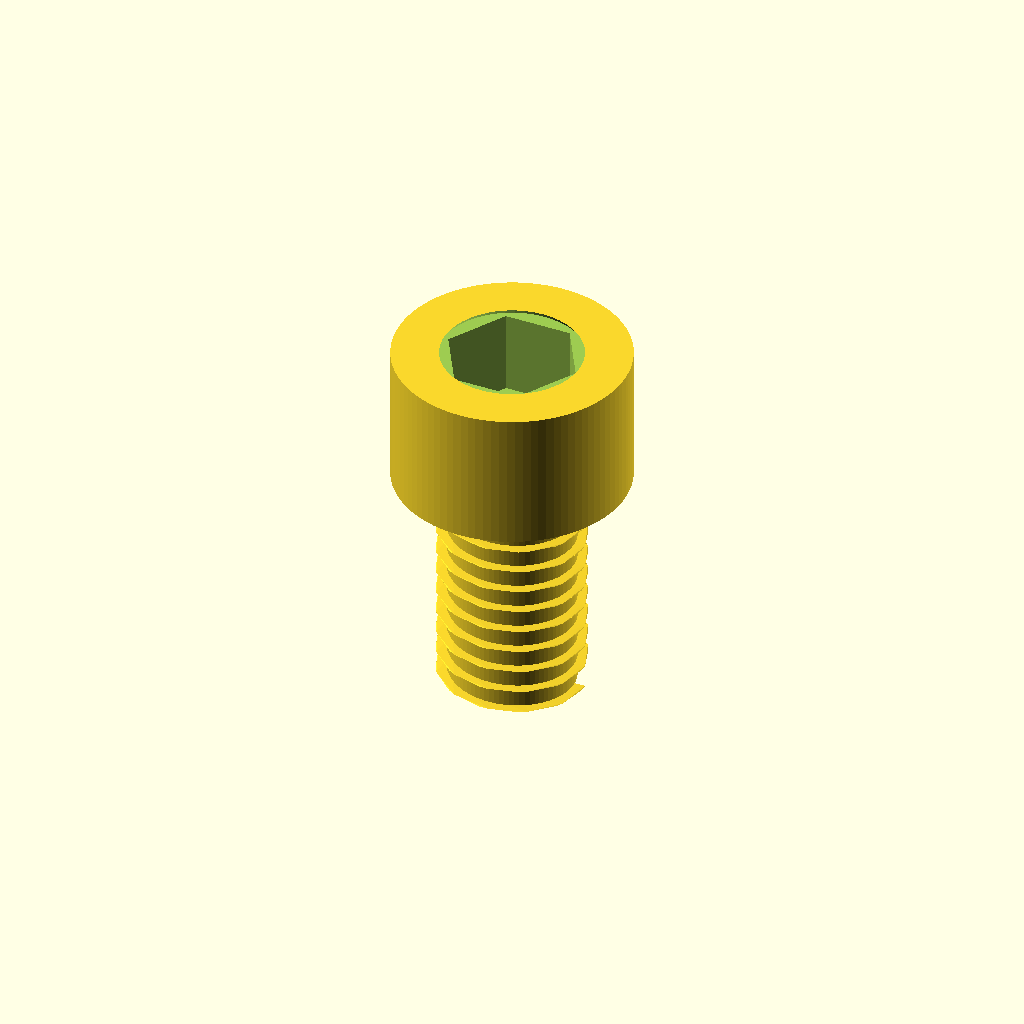
Cell 1: rendered with the file's own defaults.
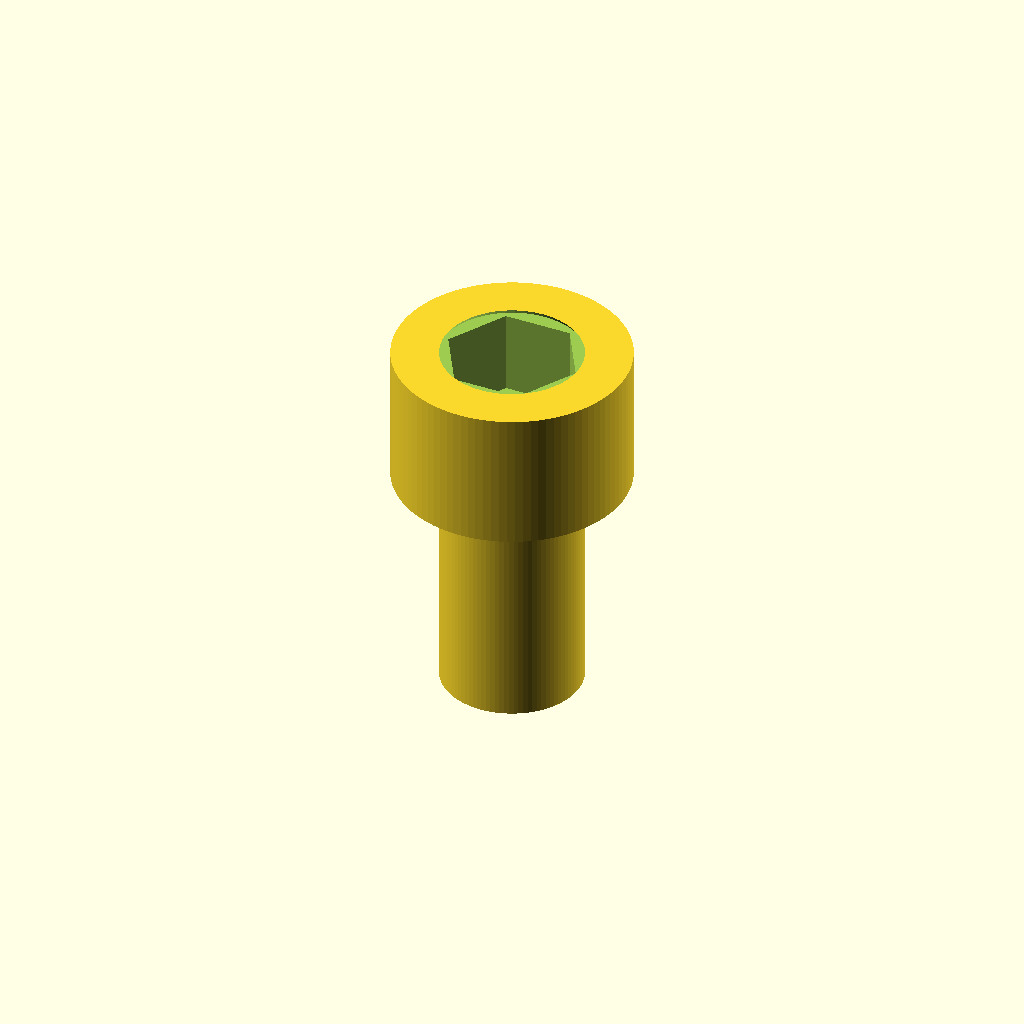
Cell 2: threaded = 0 (everything else at default).
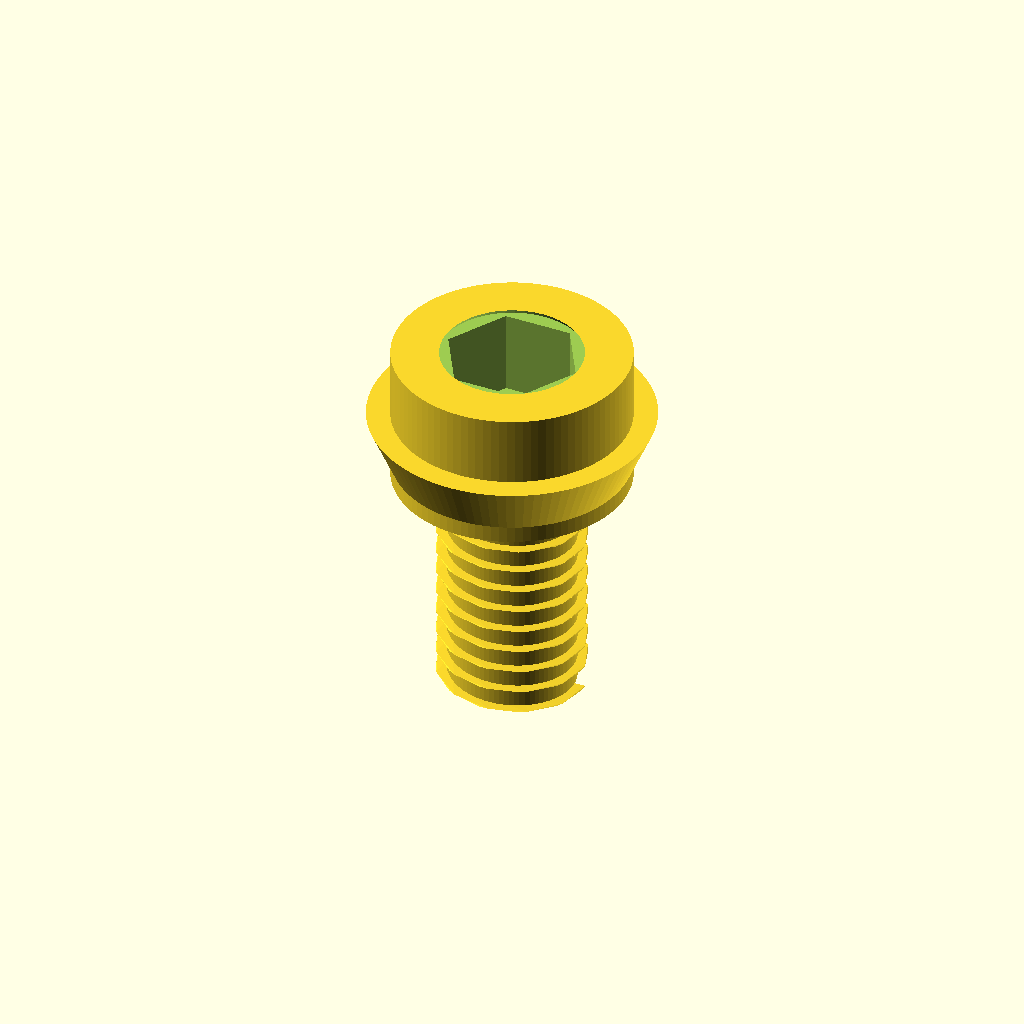
Cell 3 — shank_diameter_mm set to 12, the other parameters unchanged.
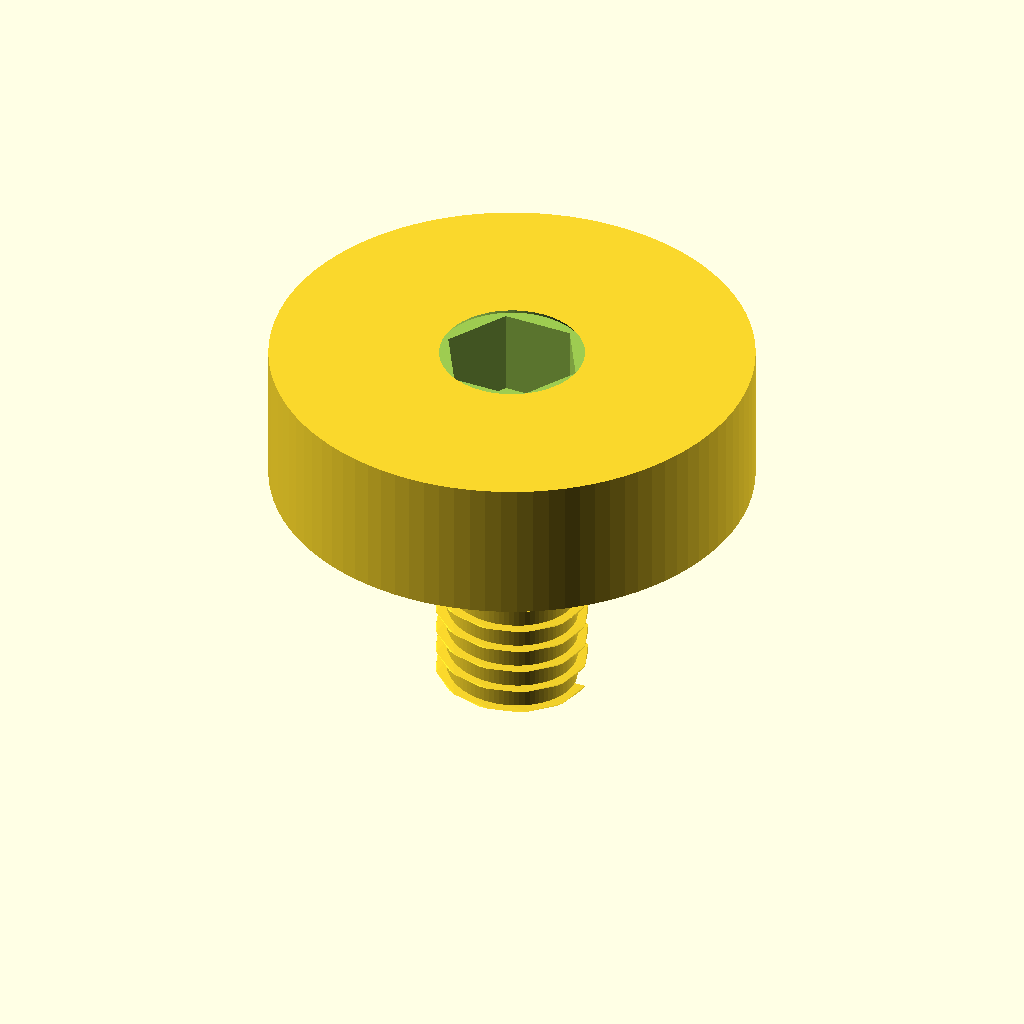
Cell 4: head_diameter_mm = 20 (everything else at default).
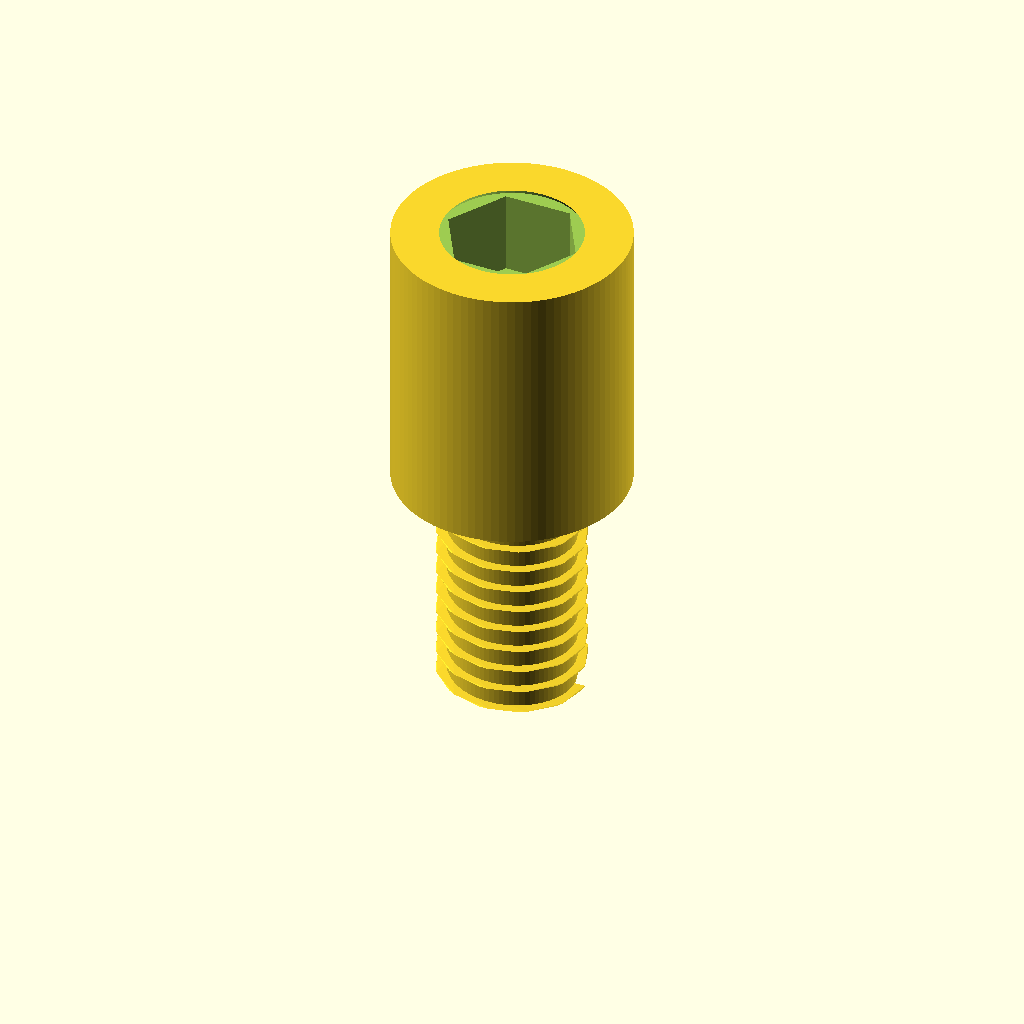
Cell 5 — head_height_mm set to 12, the other parameters unchanged.
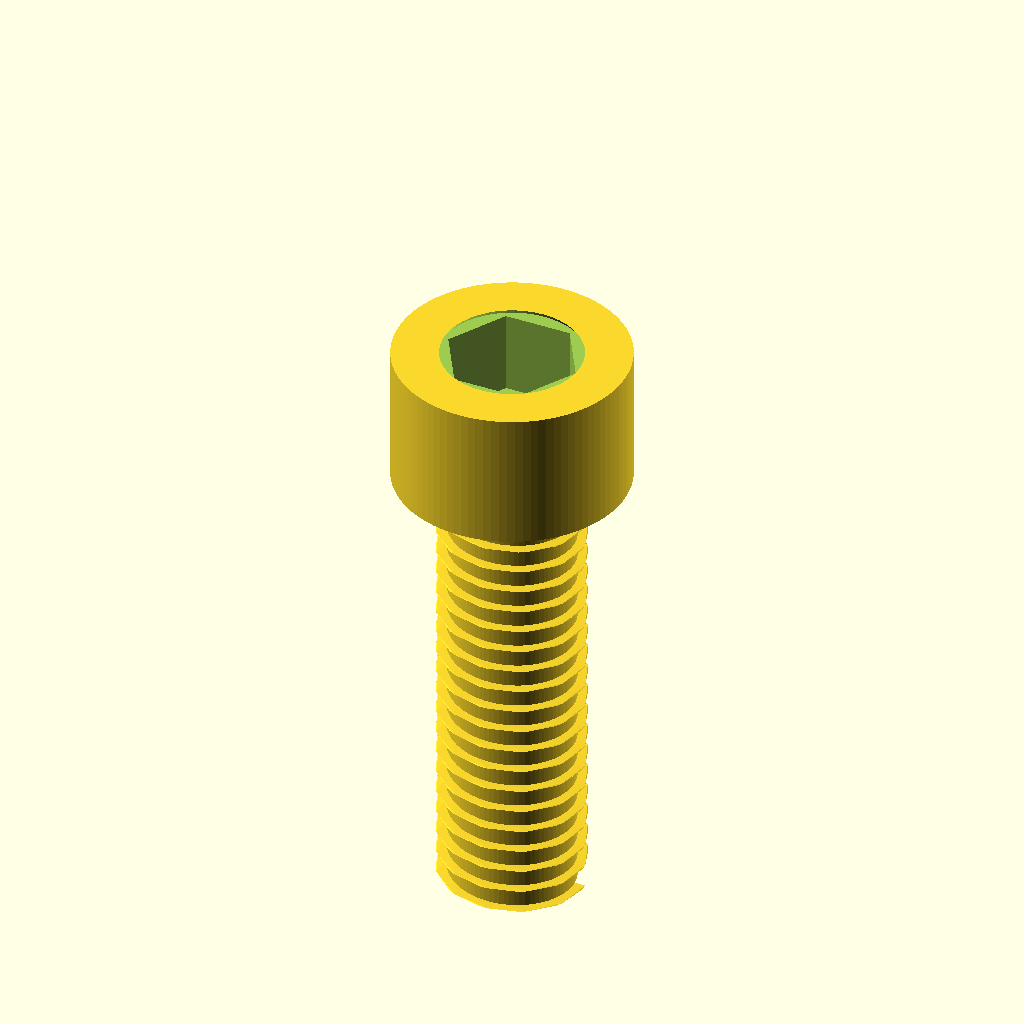
Cell 6: length_under_head_mm = 20 (everything else at default).
One fixed orthographic camera (rotation 55°, 0°, 25°; colour scheme Cornfield) for every cell.
OpenSCAD source file results/nopscadlib/ablations/no_verification/scad/screw__M6_cap_screw.scad:
// Socket head cap screw (single connected solid)
// Target: shank Ø6.0, head Ø10.0, head height 6.0, length under head 10.0

shank_diameter_mm = 6.0;
head_diameter_mm  = 10.0;
head_height_mm    = 6.0;
length_under_head_mm = 10.0;

// Typical M6 socket: 5mm across flats, recess depth ~4mm
hex_socket_af_mm     = 5.0;
hex_socket_depth_mm  = 4.0;

// Simple thread representation (visual only)
threaded = 1; // [0:1:1]
thread_major_diameter_mm = 6.0;
thread_minor_diameter_mm = 5.4;
thread_pitch_mm = 1.0;          // visual pitch
thread_depth_mm = 0.35;         // visual depth
thread_fn = 80;

overlap_mm = 0.2;

$fn = 96;

module hex_prism(af, h, center=false) {
    // For a regular hex: across flats = 2 * r * cos(30) => r = af/(2*cos(30))
    r = af/(2*cos(30));
    cylinder(r=r, h=h, center=center, $fn=6);
}

module threaded_shank_visual(d_major, d_minor, len) {
    // Base minor cylinder + shallow helical ridge to suggest threads
    union() {
        cylinder(d=d_minor, h=len, center=false, $fn=thread_fn);

        // Helical ridge (approximate)
        linear_extrude(height=len, twist=360*len/thread_pitch_mm, slices=max(ceil(len*12), 60), center=false)
            translate([d_minor/2 - overlap_mm, 0, 0])
                square([ (d_major - d_minor)/2 + thread_depth_mm, thread_depth_mm ], center=false);
    }
}

module socket_head_cap_screw() {
    // Coordinate system:
    // z=0 at underside of head; head extends +Z; shank extends -Z
    difference() {
        union() {
            // Head
            translate([0,0, head_height_mm/2])
                cylinder(d=head_diameter_mm, h=head_height_mm, center=true);

            // Shank / threaded portion (connected at z=0)
            if (threaded) {
                translate([0,0, -length_under_head_mm])
                    threaded_shank_visual(thread_major_diameter_mm, thread_minor_diameter_mm, length_under_head_mm);
            } else {
                translate([0,0, -length_under_head_mm/2])
                    cylinder(d=shank_diameter_mm, h=length_under_head_mm, center=true);
            }

            // Small under-head fillet (visual + ensures robust connection)
            translate([0,0, -overlap_mm])
                cylinder(d1=head_diameter_mm*0.92, d2=shank_diameter_mm, h=shank_diameter_mm*0.25 + overlap_mm, center=false);
        }

        // Hex socket recess (subtracted)
        // Top of head at z=head_height_mm; recess goes down by hex_socket_depth_mm
        translate([0,0, head_height_mm - hex_socket_depth_mm + overlap_mm])
            hex_prism(hex_socket_af_mm, hex_socket_depth_mm + 2*overlap_mm, center=false);

        // Slight chamfer at socket opening (subtracted)
        translate([0,0, head_height_mm - overlap_mm])
            cylinder(d1=hex_socket_af_mm*1.25, d2=hex_socket_af_mm*0.95, h=0.8 + 2*overlap_mm, center=false, $fn=48);
    }
}

socket_head_cap_screw();
Customizer parameters (derived from the source; name, type, default, range or options):
shank_diameter_mm: number, default 6
head_diameter_mm: number, default 10
head_height_mm: number, default 6
length_under_head_mm: number, default 10
hex_socket_af_mm: number, default 5
hex_socket_depth_mm: number, default 4
threaded: number, default 1, range 0 to 1, step 1
thread_major_diameter_mm: number, default 6
thread_minor_diameter_mm: number, default 5.4
thread_pitch_mm: number, default 1
thread_depth_mm: number, default 0.35
thread_fn: number, default 80
overlap_mm: number, default 0.2
